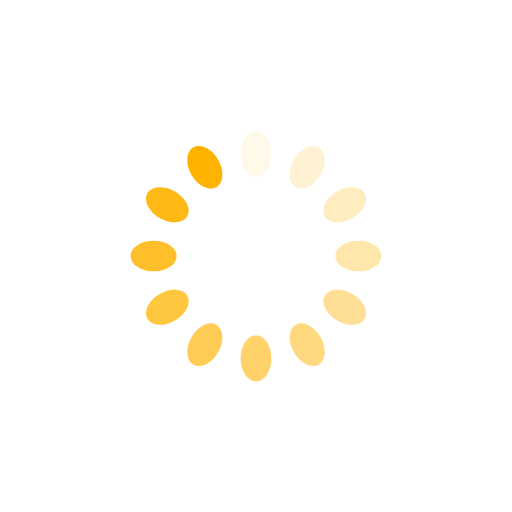
t = 0.00 s
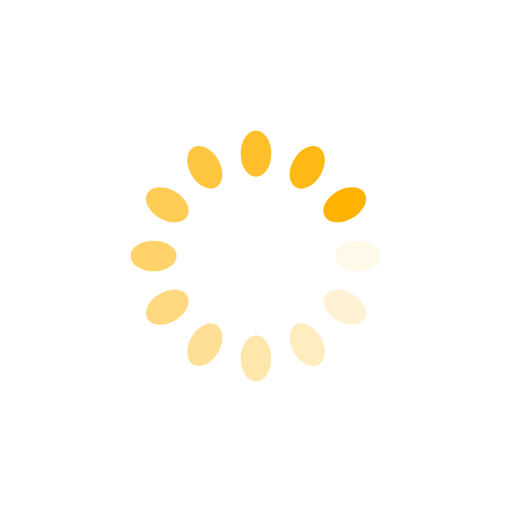
t = 0.25 s
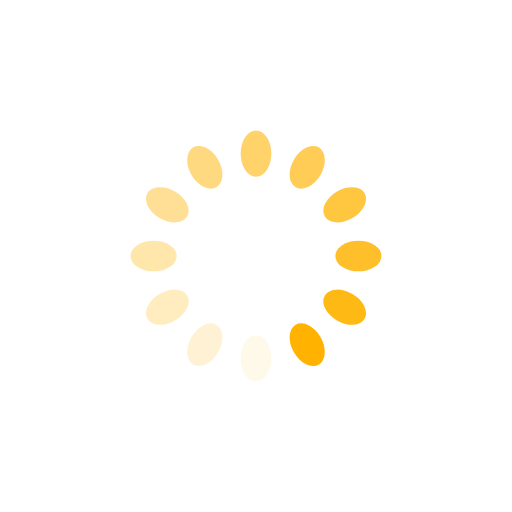
t = 0.50 s
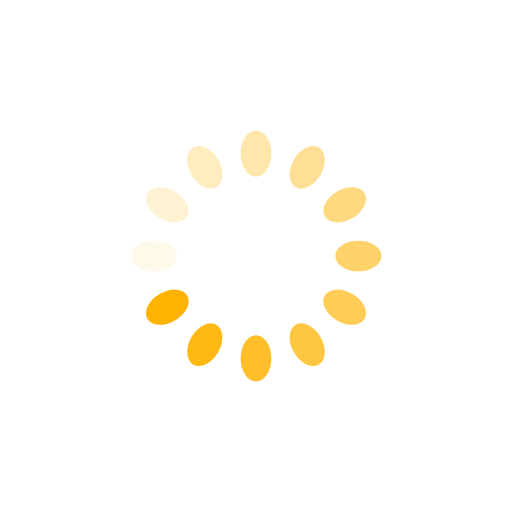
t = 0.75 s

The animated SVG that drew these frames (rendered in a browser with its animation timeline set to each time). Animation: 12 SMIL elements (animate=12); one cycle of 1.00 s, repeats indefinitely.

<svg xmlns="http://www.w3.org/2000/svg" viewBox="0 0 100 100" preserveAspectRatio="xMidYMid" width="200" height="200" style="shape-rendering: auto; display: block; background: transparent;" xmlns:xlink="http://www.w3.org/1999/xlink"><g><g transform="rotate(0 50 50)">
  <rect fill="#ffb300" height="9" width="6" ry="4.5" rx="3" y="25.5" x="47">
    <animate repeatCount="indefinite" begin="-0.9166666666666666s" dur="1s" keyTimes="0;1" values="1;0" attributeName="opacity"></animate>
  </rect>
</g><g transform="rotate(30 50 50)">
  <rect fill="#ffb300" height="9" width="6" ry="4.5" rx="3" y="25.5" x="47">
    <animate repeatCount="indefinite" begin="-0.8333333333333334s" dur="1s" keyTimes="0;1" values="1;0" attributeName="opacity"></animate>
  </rect>
</g><g transform="rotate(60 50 50)">
  <rect fill="#ffb300" height="9" width="6" ry="4.5" rx="3" y="25.5" x="47">
    <animate repeatCount="indefinite" begin="-0.75s" dur="1s" keyTimes="0;1" values="1;0" attributeName="opacity"></animate>
  </rect>
</g><g transform="rotate(90 50 50)">
  <rect fill="#ffb300" height="9" width="6" ry="4.5" rx="3" y="25.5" x="47">
    <animate repeatCount="indefinite" begin="-0.6666666666666666s" dur="1s" keyTimes="0;1" values="1;0" attributeName="opacity"></animate>
  </rect>
</g><g transform="rotate(120 50 50)">
  <rect fill="#ffb300" height="9" width="6" ry="4.5" rx="3" y="25.5" x="47">
    <animate repeatCount="indefinite" begin="-0.5833333333333334s" dur="1s" keyTimes="0;1" values="1;0" attributeName="opacity"></animate>
  </rect>
</g><g transform="rotate(150 50 50)">
  <rect fill="#ffb300" height="9" width="6" ry="4.5" rx="3" y="25.5" x="47">
    <animate repeatCount="indefinite" begin="-0.5s" dur="1s" keyTimes="0;1" values="1;0" attributeName="opacity"></animate>
  </rect>
</g><g transform="rotate(180 50 50)">
  <rect fill="#ffb300" height="9" width="6" ry="4.5" rx="3" y="25.5" x="47">
    <animate repeatCount="indefinite" begin="-0.4166666666666667s" dur="1s" keyTimes="0;1" values="1;0" attributeName="opacity"></animate>
  </rect>
</g><g transform="rotate(210 50 50)">
  <rect fill="#ffb300" height="9" width="6" ry="4.5" rx="3" y="25.5" x="47">
    <animate repeatCount="indefinite" begin="-0.3333333333333333s" dur="1s" keyTimes="0;1" values="1;0" attributeName="opacity"></animate>
  </rect>
</g><g transform="rotate(240 50 50)">
  <rect fill="#ffb300" height="9" width="6" ry="4.5" rx="3" y="25.5" x="47">
    <animate repeatCount="indefinite" begin="-0.25s" dur="1s" keyTimes="0;1" values="1;0" attributeName="opacity"></animate>
  </rect>
</g><g transform="rotate(270 50 50)">
  <rect fill="#ffb300" height="9" width="6" ry="4.5" rx="3" y="25.5" x="47">
    <animate repeatCount="indefinite" begin="-0.16666666666666666s" dur="1s" keyTimes="0;1" values="1;0" attributeName="opacity"></animate>
  </rect>
</g><g transform="rotate(300 50 50)">
  <rect fill="#ffb300" height="9" width="6" ry="4.5" rx="3" y="25.5" x="47">
    <animate repeatCount="indefinite" begin="-0.08333333333333333s" dur="1s" keyTimes="0;1" values="1;0" attributeName="opacity"></animate>
  </rect>
</g><g transform="rotate(330 50 50)">
  <rect fill="#ffb300" height="9" width="6" ry="4.5" rx="3" y="25.5" x="47">
    <animate repeatCount="indefinite" begin="0s" dur="1s" keyTimes="0;1" values="1;0" attributeName="opacity"></animate>
  </rect>
</g><g></g></g><!-- [ldio] generated by https://loading.io --></svg>
